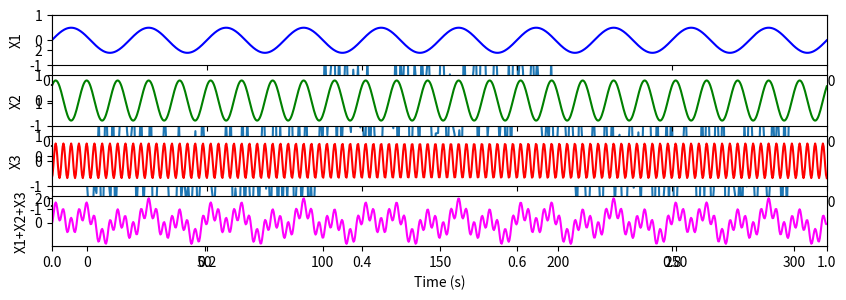
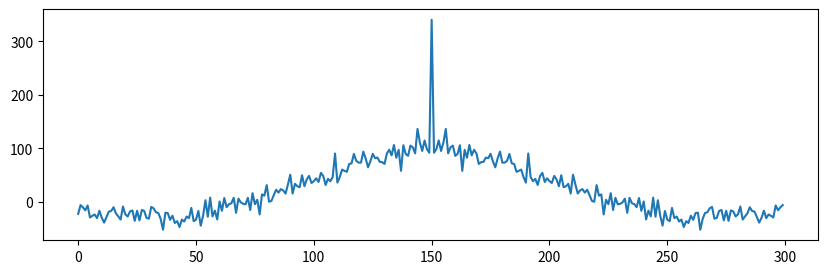
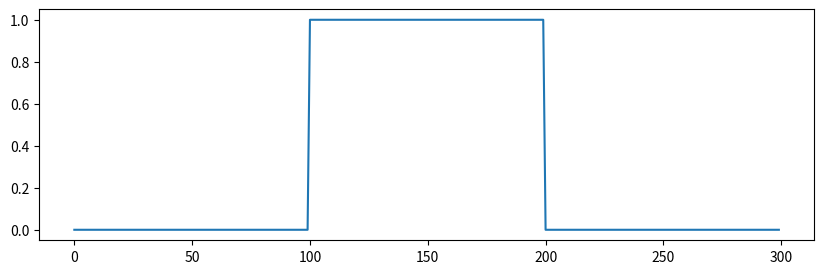
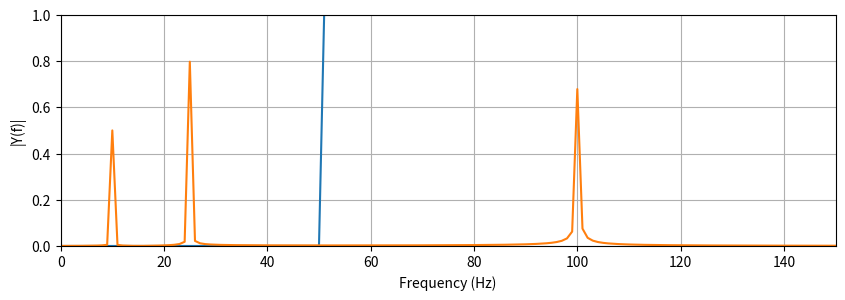
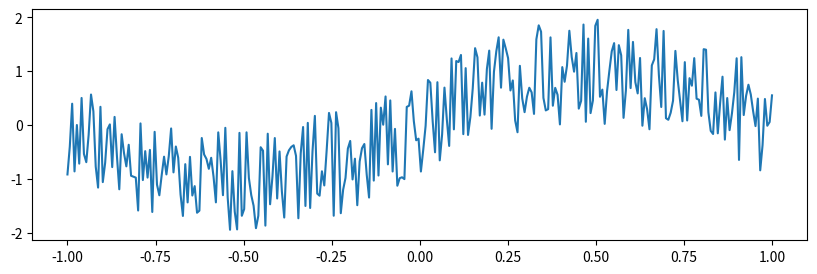
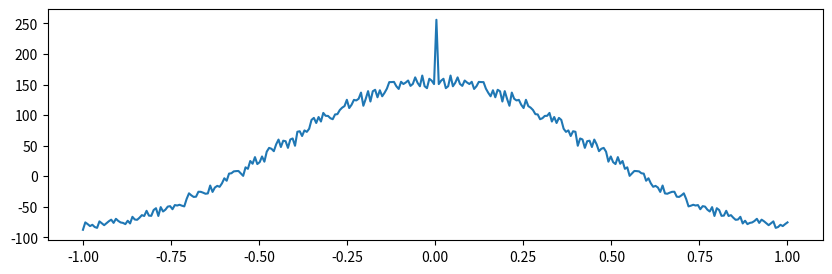
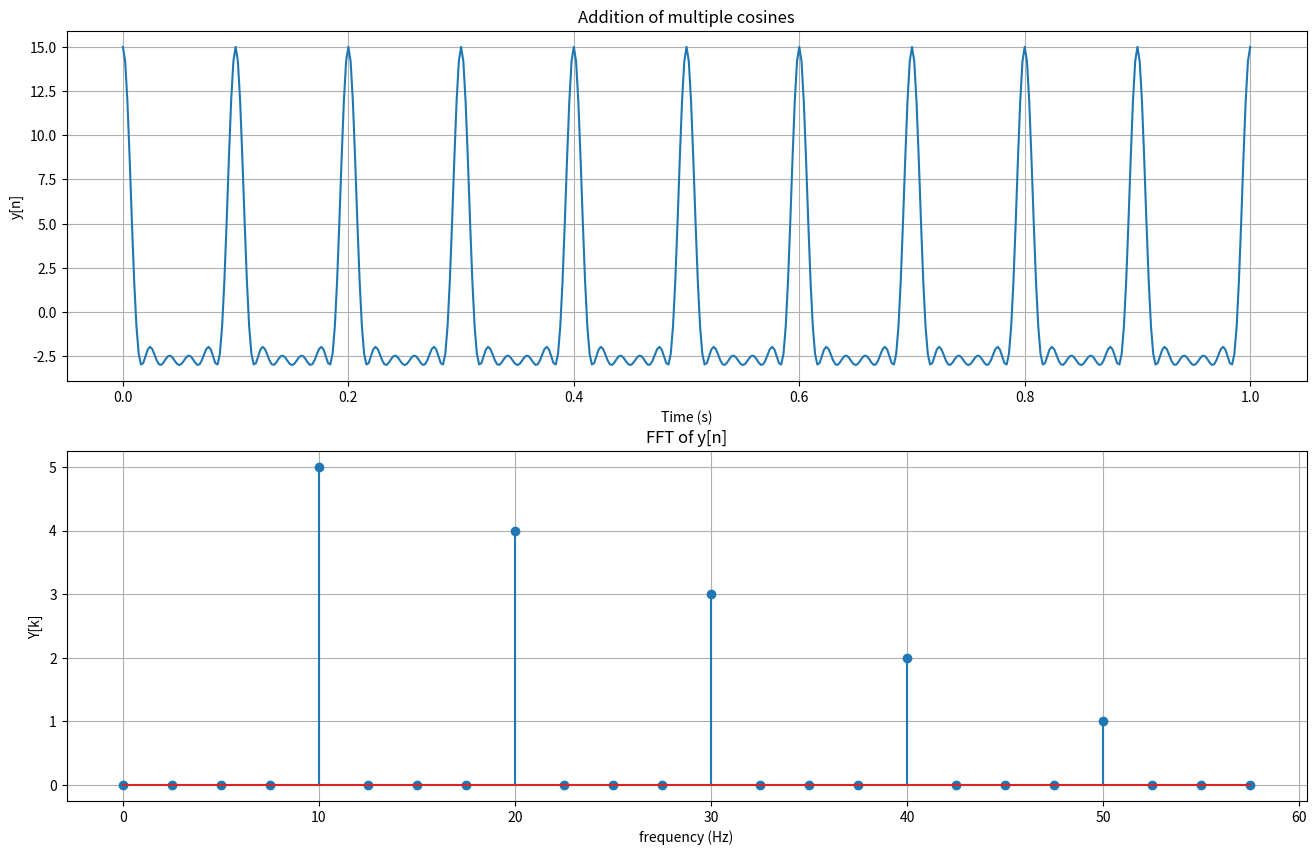
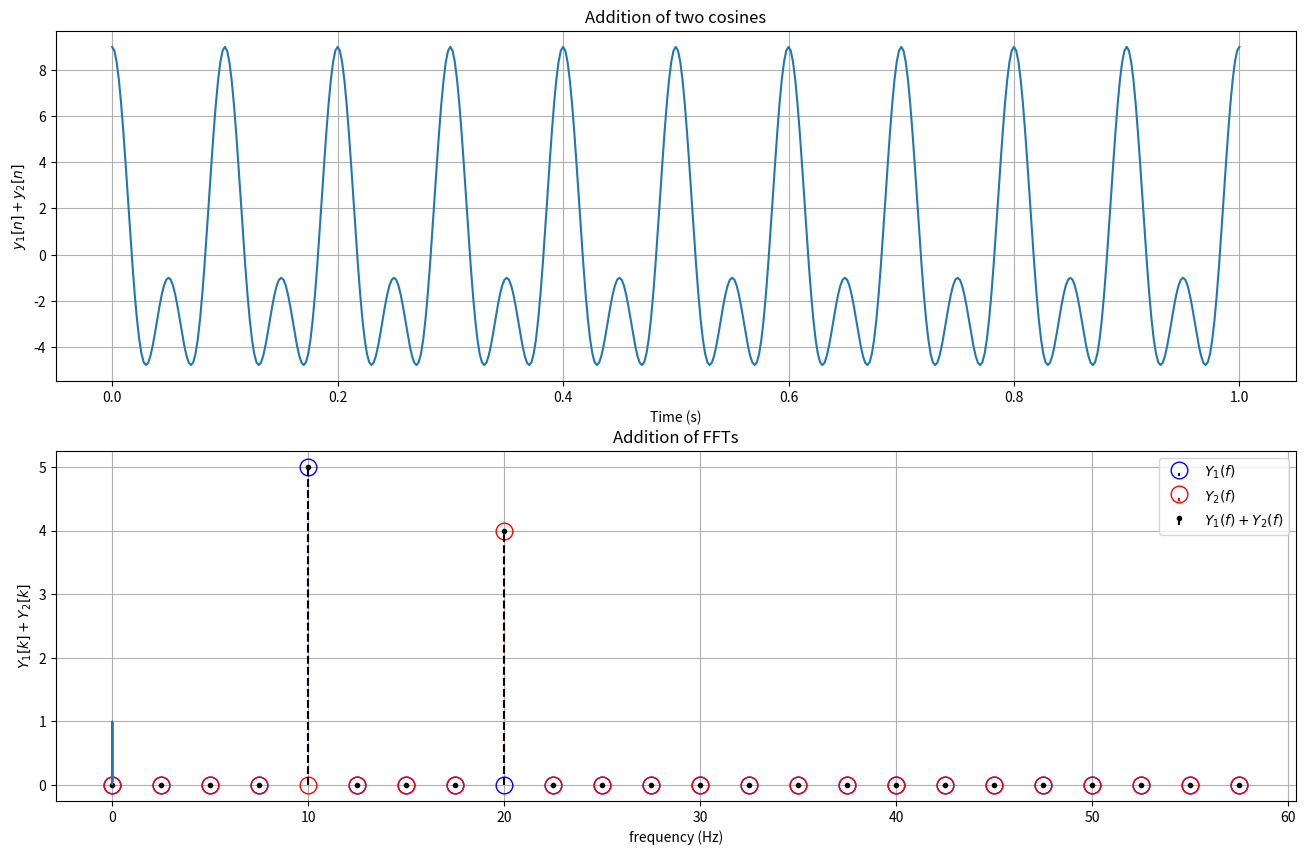
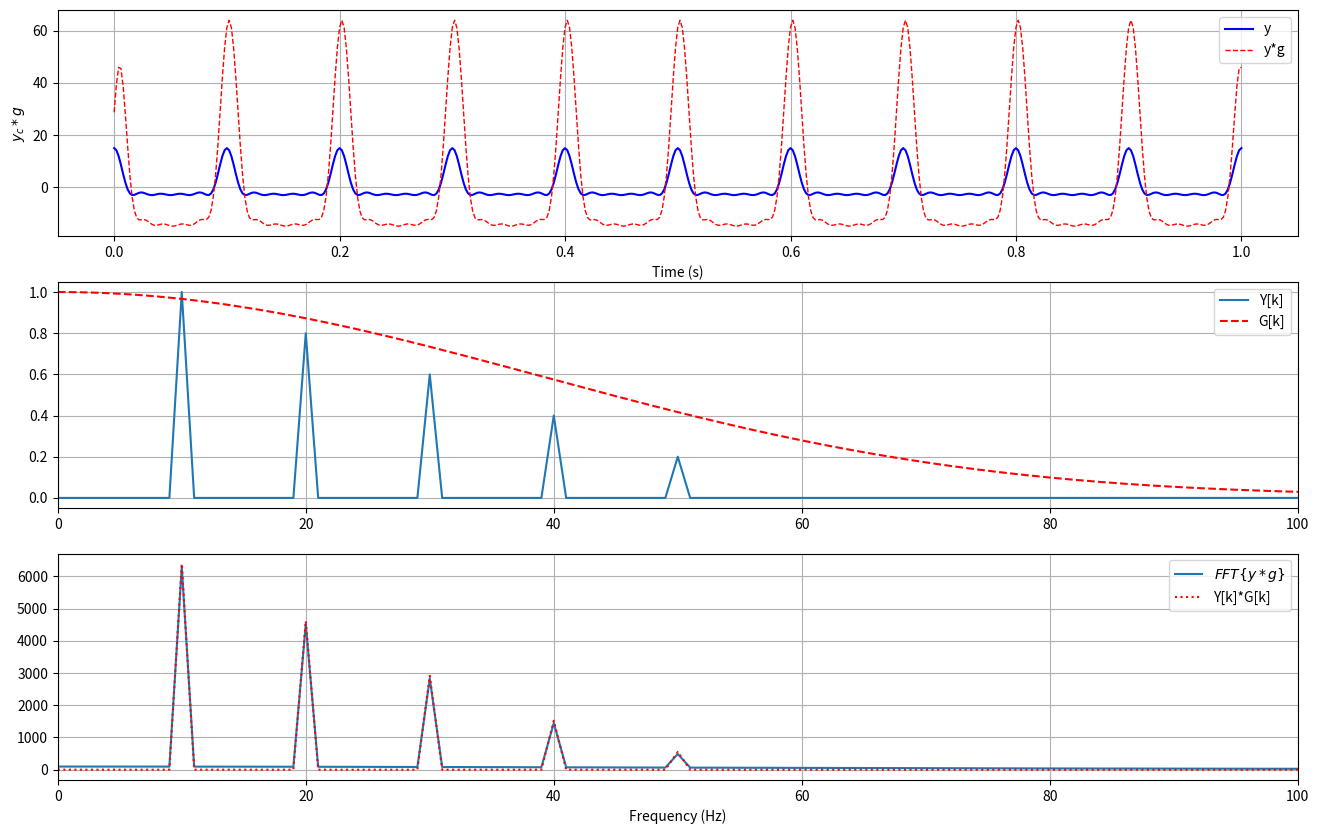
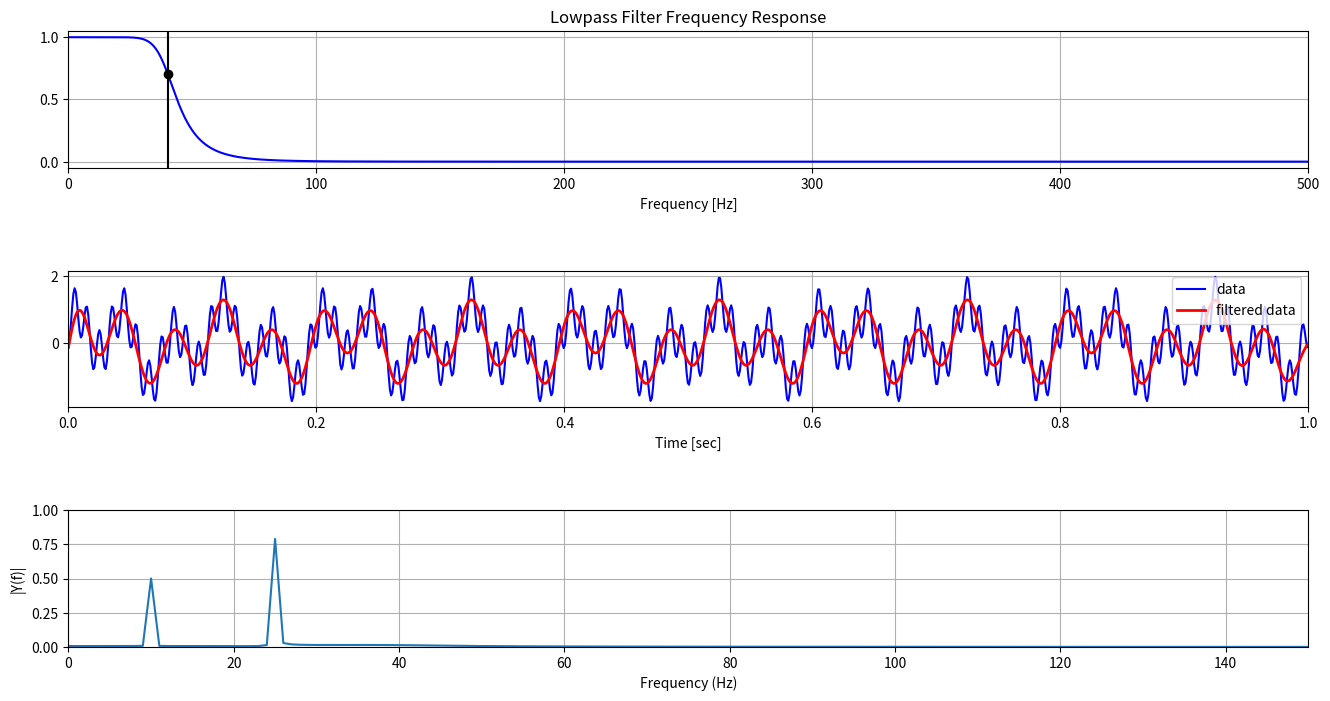

The script that saved these images, in order: (Note: this script raises an exception after producing the figures.)
# Auto-correlation, step #1: create a signal
import numpy as np
import matplotlib.pyplot as plt

X = range(0,300)
# Y = (np.zeros(100),np.ones(100))

Y = np.zeros(300)
Y[100:200] = 1
#Y = np.sin(X)
Y += np.random.uniform(-1,1,len(X))*1.5 # Try to play with level of noise

plt.figure(figsize=(10,3))
plt.plot(X,Y);

# Calculate auto-correlation of Y
C = np.correlate(Y, Y, mode='same')
plt.figure(figsize=(10,3))
plt.plot(X,C)

X = range(0,300)
# Y = (np.zeros(100),np.ones(100))

Y = np.zeros(300)
Y[100:200] = 1
#Y = np.sin(X)
# Y += np.random.uniform(-1,1,len(X))*1.5 # Without noise

plt.figure(figsize=(10,3))
plt.plot(X,Y);

# Calculate auto-correlation of Y
C = np.correlate(Y, Y, mode='same')
plt.figure(figsize=(10,3))
plt.plot(X,C)

import numpy as np
import matplotlib.pyplot as plt
X = np.linspace(-1,1,300)

Y = np.sin(np.pi*X)# try a sinusoidal function
Y += np.random.uniform(-1,1,len(X)) #add noise to it 

plt.figure(figsize=(10,3))
plt.plot(X,Y);

# Calculate auto-correlation of Y
C = np.correlate(Y,Y, mode = 'same') #autocorrelation
plt.figure(figsize=(10,3))
plt.plot(X,C)
#plot the autocorrelation

# Example 1: addition of multiple cosines of different frequencies and amplitudes

# importing fft libraries from scipy
from scipy.fft import fft,fftfreq

# initialization
fs = 500 # sampling frequency, Hz
dt = 1/fs # sampling interval, seconds
T = 1 # duration, seconds
tv = np.linspace(0,T,T*fs+1) # time vector

# cosine parameters
A = np.arange(1,6)[::-1] # amplitudes
f = 10*np.arange(1,6) # frequencies

# creating the signals
y = np.zeros((len(f),len(tv)))
for ii in np.arange(0,5):
    y[ii] = A[ii]*np.cos(2*np.pi*f[ii]*tv)  #5 cos signals with a different amplitude & different frequency
    
y_sum = np.sum(y,axis=0) #summing the 5 signals up

# calculation of the FFT
N = 200 # number of FFT points (length of signal)
Y = fft(y_sum,N) #1-D discrete Fourier Transform
fv = fftfreq(N, dt)[:N//2] # make the frequency vector

# Let's plot our results
def plot_results(tv, y_sum, Y):
  plt.figure(figsize=(16,10))

  plt.subplot(211)
  plt.plot(tv,y_sum) #plotting the sum across time
  plt.title('Addition of multiple cosines')
  plt.xlabel('Time (s)')
  plt.ylabel('y[n]')
  plt.grid()

  plt.subplot(212)
  plt.stem(fv[:24], 2.0/N * np.abs(Y[:24])) 
  plt.title('FFT of y[n]')
  plt.xlabel('frequency (Hz)')
  plt.ylabel('Y[k]')
  plt.grid()

  plt.show()
plot_results(tv, y_sum, Y)

# Property: Linearity of the FFT

# calculation of the FFT for components 1:2
N = 200 # number of FFT points (length of signal)
Y1 = fft(y[0],N)
Y2 = fft(y[1],N)
fv = fftfreq(N, dt)[:N//2] # make the frequency vector

# Let's plot our results
# What do you expect to see?
def plot_2signals_FFT(y = y, Y1 = Y1, Y2 = Y2, fv = fv, N = N):
  plt.figure(figsize=(16,10))

  plt.subplot(211)
  plt.plot(tv,np.sum(y[0:2],axis=0))
  plt.title('Addition of two cosines')
  plt.xlabel('Time (s)')
  plt.ylabel('$y_1[n]+y_2[n]$')
  plt.grid()

  plt.subplot(212)
  (markerLines, _, baseLines) = plt.stem(fv[:24], 2.0/N * np.abs(Y1[:24]),linefmt='b:',markerfmt='bo',label='$Y_1(f)$')
  plt.setp(markerLines, markerfacecolor='none', markeredgecolor='blue', markersize = 12)
  plt.setp(baseLines,linestyle='none')

  (markerLines, _, baseLines) = plt.stem(fv[:24], 2.0/N * np.abs(Y2[:24]),linefmt='r:',markerfmt='ro',label='$Y_2(f)$')
  plt.setp(markerLines, markerfacecolor='none', markeredgecolor='red', markersize = 12)
  plt.setp(baseLines,linestyle='none')

  (markerLines, _, baseLines) = plt.stem(fv[:24], 2.0/N * np.abs(Y1[:24]+Y2[:24]),linefmt='k--',markerfmt='k.',label='$Y_1(f)+Y_2(f)$')
  plt.setp(baseLines,linestyle='none')

  plt.title('Addition of FFTs')
  plt.xlabel('frequency (Hz)')
  plt.ylabel('$Y_1[k] + Y_2[k]$')
  plt.grid()
  plt.legend()

  plt.show()
plot_2signals_FFT()

# Duration of the time window over which to smooth the signal
twin = 0.025
trange = int(twin*fs)

# Standard deviation of the gaussian
sigma = trange/4

# Actual temporal window over which to compute the Gaussian
window = np.arange(-trange//2,trange//2)

# Gaussian function over window and standard deviation sigma
gaussian = np.exp(-(window/sigma)**2)

# Plot the Gaussian 
plt.plot(window/fs, gaussian);

# Convolve the Gaussian window with the added sine waves
fr1 = np.convolve(y_sum, gaussian, mode='same')
N=500
fv = fftfreq(N, dt)[:N//2] # make the frequency vector

# Calculate the FFT of the complex convolved result
FR1 = fft(fr1,N)

# Calculate the FFT of the complete y signal
Y = fft(y_sum,N)

# Calculate the FFT of the Gaussian window
G = fft(gaussian,N)

# Plot the results
def plot_conv_fft(y_sum = y_sum, tv = tv, fr1 = fr1):
  plt.figure(figsize=(16,10))
  plt.subplot(311)
  plt.plot(tv, y_sum, color='blue',label='y') # cosines
  plt.plot(tv, fr1, color='red', linestyle='--', linewidth=1,label='y*g') # convolution result
  plt.xlabel('Time (s)')
  plt.ylabel('$y_{c} * g$')
  plt.legend()
  plt.grid()

  plt.subplot(312)
  plt.plot(fv, np.abs(Y[:N//2])/max(np.abs(Y)), label='Y[k]')
  plt.plot(fv, np.abs(G[:N//2])/max(np.abs(G)), 'r--', label='G[k]')
  plt.xlim([0,100])
  plt.legend()
  plt.grid()

  plt.subplot(313)
  plt.plot(fv, np.abs(FR1[:N//2]), label='$FFT\{y*g\}$')
  plt.plot(fv, np.abs(G[:N//2]*Y[:N//2]), 'r:', label='Y[k]*G[k]')
  plt.xlim([0,100])
  plt.xlabel('Frequency (Hz)')
  plt.legend()
  plt.grid()


  plt.show()
plot_conv_fft()

# Importing useful libraries:
# NumPy for calculations
# SciPy for filtering operations
# Matplotlib for plotting
import numpy as np
import scipy.signal as sig
import matplotlib.pyplot as plt

# Let's make some signals, sampled at 1000Hz
fs = 1000    # sampling frequency
dt = 1/fs    # sampling interval
T  = 1       # duration of 1 second
t  = np.linspace(0,1,fs) # time vector

# signal #1 is a sine wave of f1 = 10 Hz and phase of 0 rad
alpha1=0.5
f1 = 10
phi1 = 0
x1 = alpha1*np.sin(2*np.pi*f1*t + phi1)

# signal #2 is a sine wave of f2 = 25 Hz and phase of pi/4 rad
alpha2 = 0.8
f2 = 25
phi2 = np.pi/4
x2 = alpha2*np.sin(2*np.pi*f2*t + phi2)

# signal #3 is a sine wave of f3 = 100 Hz and phase of 3pi/2 rad
alpha3=0.69
f3 = 100
phi3 = 3*np.pi/2
x3 = alpha3*np.sin(2*np.pi*f3*t + phi3)

# signal y is the superposition of all 3 signals
y = x1+x2+x3

# And let's plot the signals
def plot_signals():
  plt.figure(num=1,figsize=[16,10])
  plt.subplot(411)
  plt.plot(t,x1,color='blue')
  plt.xlim([0,1])
  plt.ylim([-1,1])
  plt.ylabel('X1')
  plt.subplot(412)
  plt.plot(t,x2,color='green')
  plt.xlim([0,1])
  plt.ylim([-1,1])
  plt.ylabel('X2')
  plt.subplot(413)
  plt.plot(t,x3,color='red')
  plt.xlim([0,1])
  plt.ylim([-1,1])
  plt.ylabel('X3')
  plt.subplot(414)
  plt.plot(t,y,color='magenta')
  plt.xlim([0,1])
  plt.ylabel('X1+X2+X3')
  plt.xlabel('Time (s)')
  plt.show()
plot_signals()

from scipy.fft import fft,fftfreq

N = len(y) # number of FFT points (length of signal)

Y = fft(y) # calculate the FFT
fv = fftfreq(N, dt)[:N//2] # make the frequency vector

plt.figure(num=4,figsize=[8,7])
plt.plot(fv, 2.0/N * np.abs(Y[0:N//2]))
plt.xlim([0,150])
plt.ylim([0,1])
plt.xlabel('Frequency (Hz)')
plt.ylabel('|Y(f)|')
plt.grid()
plt.show()

# Let's define a function for low-pass filtering using a digital Butterworth filter
def butter_lowpass(cutoff, fs, order=5):
    fnyq = 0.5 * fs
    normal_cutoff = cutoff / fnyq
    b, a = sig.butter(order, normal_cutoff, btype='low', output='ba', fs=2, analog=False)
    return b, a

# And a second function for high-pass filtering
def butter_highpass(cutoff, fs, order=5):
    fnyq = 0.5 * fs
    normal_cutoff = cutoff / fnyq
    b, a = sig.butter(order, normal_cutoff, btype='high', output='ba', fs=2, analog=False)
    return b, a

# This function filters the input data and returns the filtered sequence
def butter_filter(data, cutoff, fs, order=5, filtype=''):
    if filtype.lower()=='lowpass':
        b, a = butter_lowpass(cutoff, fs, order=order)
    elif filtype.lower()=='highpass':
        b, a = butter_highpass(cutoff, fs, order=order)        
        
    y = sig.filtfilt(b, a, data)
    return y


# Make a low-pass filter
order = 6
fc = 40  # desired cutoff frequency of the filter, Hz

# Get the filter coefficients so we can check its frequency response.
b,a = butter_lowpass(fc, fs, order) #Numerator (b) and denominator (a) polynomials of the IIR filter. 

# Plot the frequency response.
w, h = sig.freqz(b, a, worN=8000)
plt.figure(figsize=(16,8))
plt.subplot(311)
plt.plot(0.5*fs*w/np.pi, np.abs(h), 'b')
plt.plot(fc, 0.5*np.sqrt(2), 'ko')
plt.axvline(fc, color='k')
plt.xlim(0, 0.5*fs)
plt.title("Lowpass Filter Frequency Response")
plt.xlabel('Frequency [Hz]')
plt.grid()

# Filter the data, and plot both the original and filtered signals.
yf = butter_filter(y, fc, fs, order, 'lowpass')

plt.subplot(312)
plt.plot(t, y, 'b-', label='data')
plt.plot(t, yf, 'r-', linewidth=2, label='filtered data')
plt.xlabel('Time [sec]')
plt.xlim([0,1])
plt.grid()
plt.legend()

# Let's calculate the FFT of the filtered signal and plot the frequency components
N = len(yf) # number of FFT points (length of signal)

Yf = fft(yf) # calculate the FFT
fv = fftfreq(N, dt)[:N//2] # make the frequency vector

plt.subplot(313)
plt.plot(fv, 2.0/N * np.abs(Yf[0:N//2]))
plt.xlim([0,150])
plt.ylim([0,1])
plt.xlabel('Frequency (Hz)')
plt.ylabel('|Y(f)|')
plt.grid()

plt.subplots_adjust(hspace=0.75)
plt.show()

# Make a high-pass filter
order = 6
fc = 40  # desired cutoff frequency of the filter, Hz

# Get the filter coefficients so we can check its frequency response.
b,a = ...#FILL IN; butter_lowpass(fc, fs, order)

# Plot the frequency response.
w, h = ... #FILL IN;  sig.freqz(b, a, worN=8000)

plt.figure(figsize=(16,8))
plt.subplot(311)
plt.plot(0.5*fs*w/np.pi, np.abs(h), 'b')
plt.plot(fc, 0.5*np.sqrt(2), 'ko')
plt.axvline(fc, color='k')
plt.xlim(0, 0.5*fs)
plt.title("Lowpass Filter Frequency Response")
plt.xlabel('Frequency [Hz]')
plt.grid()

# Filter the data, and plot both the original and filtered signals.
yf = ... #FILL IN butter_filter(y, fc, fs, order, 'lowpass')

plt.subplot(312)
plt.plot(t, y, 'b-', label='data')
plt.plot(t, yf, 'r-', linewidth=2, label='filtered data')
plt.xlabel('Time [sec]')
plt.xlim([0,1])
plt.grid()
plt.legend()

# Let's calculate the FFT of the filtered signal and plot the frequency components
N = len(yf) # number of FFT points (length of signal)

Yf = ... #FILL IN calculate the FFT; fft(yf)
fv = ... #FILL IN make the frequency vector; fftfreq(N, dt)[:N//2] 

plt.subplot(313)
plt.plot(fv, 2.0/N * np.abs(Yf[0:N//2]))
plt.xlim([0,150])
plt.ylim([0,1])
plt.xlabel('Frequency (Hz)')
plt.ylabel('|Y(f)|')
plt.grid()

plt.subplots_adjust(hspace=0.75)
plt.show()